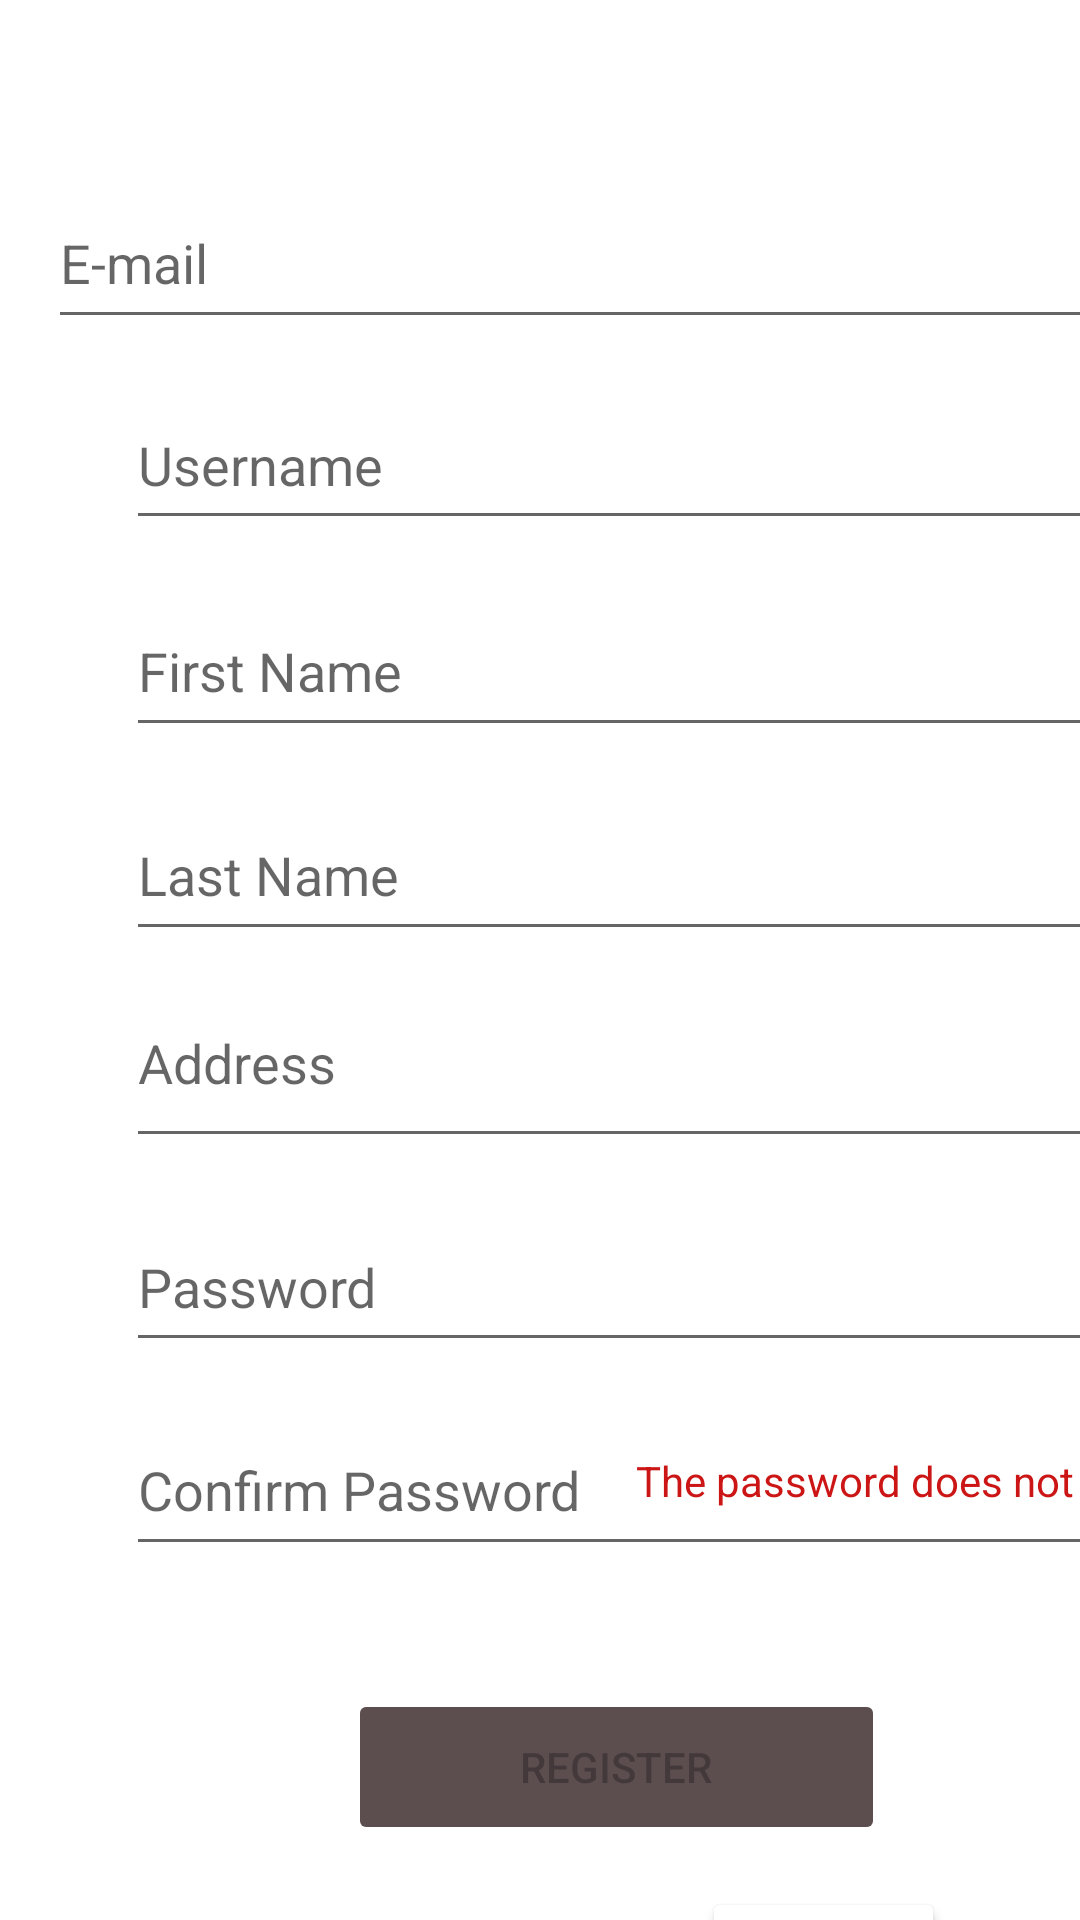

This screen was rendered from an Android layout file. Write that file and the resources it references.
<!-- AndroidManifest.xml: application theme Theme.PasabiliPrac1 -->
<!-- res/layout/figure7.xml -->
<?xml version="1.0" encoding="utf-8"?>
<androidx.constraintlayout.widget.ConstraintLayout xmlns:android="http://schemas.android.com/apk/res/android"

    xmlns:app="http://schemas.android.com/apk/res-auto"
    xmlns:tools="http://schemas.android.com/tools"
    android:id="@+id/registrationView"
    android:layout_width="match_parent"
    android:layout_height="match_parent"
    tools:context=".MainActivity">

    <EditText
        android:id="@+id/email"
        android:layout_width="370dp"
        android:layout_height="54dp"
        android:layout_marginStart="42dp"
        android:layout_marginTop="59dp"
        android:ems="10"
        android:hint="E-mail"
        android:inputType="textEmailAddress"
        android:textColor="@color/black"
        app:layout_constraintEnd_toEndOf="parent"
        app:layout_constraintStart_toStartOf="parent"
        app:layout_constraintTop_toTopOf="parent" />

    <EditText
        android:id="@+id/username"
        android:layout_width="370dp"
        android:layout_height="53dp"
        android:layout_marginStart="42dp"
        android:layout_marginTop="127dp"
        android:ems="10"
        android:hint="Username"
        android:textColor="@color/black"
        app:layout_constraintStart_toStartOf="parent"
        app:layout_constraintTop_toTopOf="parent" />

    <EditText
        android:id="@+id/lname"
        android:layout_width="370dp"
        android:layout_height="54dp"
        android:layout_marginStart="42dp"
        android:layout_marginTop="263dp"
        android:ems="10"
        android:hint="Last Name"
        android:textColor="@color/black"
        app:layout_constraintStart_toStartOf="parent"
        app:layout_constraintTop_toTopOf="parent" />

    <EditText
        android:id="@+id/address"
        android:layout_width="380dp"
        android:layout_height="54dp"
        android:layout_marginStart="42dp"
        android:layout_marginTop="332dp"
        android:ems="10"
        android:gravity="start"
        android:hint="Address"
        android:textColor="@color/black"
        app:layout_constraintStart_toStartOf="parent"
        app:layout_constraintTop_toTopOf="parent" />

    <EditText
        android:id="@+id/confirmPass"
        android:layout_width="370dp"
        android:layout_height="54dp"
        android:layout_marginStart="42dp"
        android:layout_marginTop="468dp"
        android:ems="10"
        android:hint="Confirm Password"
        android:inputType="textPassword"
        android:textColor="@color/black"
        app:layout_constraintStart_toStartOf="parent"
        app:layout_constraintTop_toTopOf="parent" />

    <TextView
        android:id="@+id/passwordMatch"
        android:layout_width="wrap_content"
        android:layout_height="wrap_content"
        android:layout_marginStart="212dp"
        android:layout_marginTop="484dp"
        android:text="The password does not match!"
        android:textColor="@color/red"
        android:visibility="visible"
        app:layout_constraintStart_toStartOf="parent"
        app:layout_constraintTop_toTopOf="parent" />

    <EditText
        android:id="@+id/password"
        android:layout_width="370dp"
        android:layout_height="53dp"
        android:layout_marginStart="42dp"
        android:layout_marginTop="401dp"
        android:ems="10"
        android:hint="Password"
        android:inputType="textPassword"
        android:textColor="@color/black"
        app:layout_constraintStart_toStartOf="parent"
        app:layout_constraintTop_toTopOf="parent" />

    <EditText
        android:id="@+id/fname"
        android:layout_width="370dp"
        android:layout_height="54dp"
        android:layout_marginStart="42dp"
        android:layout_marginTop="195dp"
        android:ems="10"
        android:hint="First Name"
        android:textColor="@color/black"
        app:layout_constraintStart_toStartOf="parent"
        app:layout_constraintTop_toTopOf="parent" />

    <Button
        android:id="@+id/register"
        android:layout_width="179dp"
        android:layout_height="52dp"
        android:layout_marginStart="116dp"
        android:layout_marginTop="563dp"
        android:backgroundTint="@color/brown"
        android:enabled="false"
        android:text="REGISTER"
        app:layout_constraintStart_toStartOf="parent"
        app:layout_constraintTop_toTopOf="parent" />

    <Button
        android:id="@+id/haveaccountbtn"
        android:layout_width="81dp"
        android:layout_height="36dp"
        android:layout_marginStart="234dp"
        android:layout_marginTop="629dp"
        android:backgroundTint="@color/white"
        android:text="Log-in"
        android:textColor="@color/black"
        android:textSize="10dp"
        app:layout_constraintStart_toStartOf="parent"
        app:layout_constraintTop_toTopOf="parent" />

    <TextView
        android:id="@+id/accnt"
        android:layout_width="wrap_content"
        android:layout_height="wrap_content"
        android:layout_marginStart="109dp"
        android:layout_marginTop="637dp"
        android:text="Have an account?"
        android:textColor="@color/black"
        app:layout_constraintStart_toStartOf="parent"
        app:layout_constraintTop_toTopOf="parent" />

</androidx.constraintlayout.widget.ConstraintLayout>
<!-- resources referenced by this layout -->
<resources>
  <color name="black">#FF000000</color>
  <color name="brown">#5C4D4F</color>
  <color name="red">#CC1616</color>
  <color name="white">#FFFFFFFF</color>
  <style name="Theme.PasabiliPrac1" parent="Theme.MaterialComponents.DayNight.DarkActionBar">
          
          <item name="colorPrimary">@color/brown</item>
          <item name="colorPrimaryVariant">@color/purple_500</item>
          <item name="colorOnPrimary">@color/white</item>
          
          <item name="colorSecondary">@color/teal_200</item>
          <item name="colorSecondaryVariant">@color/teal_700</item>
          <item name="colorOnSecondary">@color/black</item>
          
          <item name="android:statusBarColor">?attr/colorPrimaryVariant</item>
          
      </style>
  <color name="purple_500">#FF6200EE</color>
  <color name="teal_200">#FF03DAC5</color>
  <color name="teal_700">#FF018786</color>
</resources>
